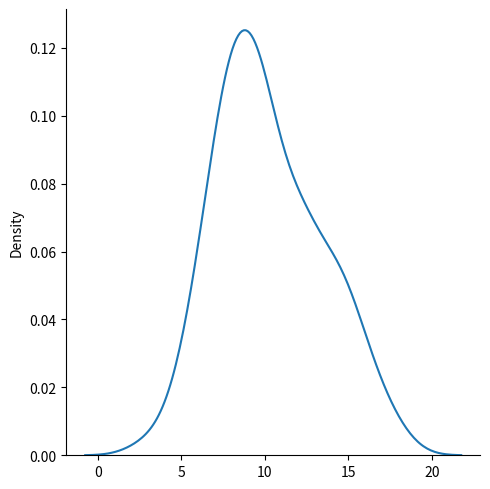

Write Python code to recreate this figure.
#%%
from numpy import random
import matplotlib.pyplot as plt
from numpy.random.mtrand import seed
import seaborn as sns

sns.displot(
    random.poisson(
        lam=10,
        size=100,
    ),
    kind="kde",
)

plt.show()

# %%
